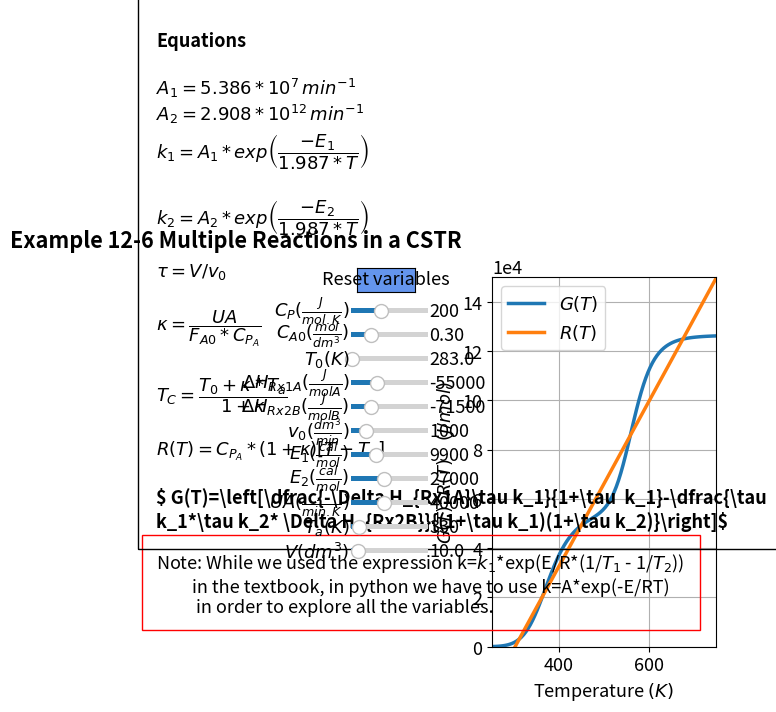

This chart was generated by the following Python code:
#%%
#Libraries
import numpy as np
from scipy.integrate import odeint
import matplotlib.pyplot as plt
import matplotlib as mpl
mpl.rcParams.update({'font.size': 13, 'lines.linewidth': 2.5})
from matplotlib.widgets import Slider, Button

#%%
#Explicit equations
Cp=200
Cao=0.3
To=283
DH1=-55000
DH2=-71500
vo=1000
E2=27000
E1=9900
UA=40000
Ta=330
V=10
A1 = 5.386*10**7;
A2 = 2.908*10**12;
T = np.linspace(250, 750, 100)
def func(T,Cp,Cao,To,DH1,DH2,vo,E2,E1,UA,Ta,V,A1,A2):
    k1=A1*np.exp(-E1/(1.987*T))
    k2=A2*np.exp(-E2/(1.987*T))
    tau=V/vo
    kappa=UA/(vo*Cao*Cp)
    Tc=(To+kappa*Ta)/(1+kappa)
    R=Cp*(1+kappa)*(T-Tc)
    G=-tau*k1/(1+k1*tau)*DH1-k1*tau*k2*tau*DH2/((1+tau*k1)*(1+tau*k2))
    return np.array([G, R])
    

#%%
fig, ax = plt.subplots()
fig.suptitle("""Example 12-6 Multiple Reactions in a CSTR""", fontweight='bold', x = 0.15, y= 0.98)
plt.subplots_adjust(left  = 0.55)

sol = func(T,Cp,Cao,To,DH1,DH2,vo,E2,E1,UA,Ta,V,A1,A2)
G = sol[0, :]
R = sol[1, :]

p1, p2 = ax.plot(T,G, T,R)
ax.legend(['$G (T)$', '$R (T)$'], loc='best')
ax.set_xlabel(r'Temperature $(K)$', fontsize='medium')
ax.set_ylabel(r'$G(T), R(T) \hspace{1} (J/mol)$', fontsize='medium')
ax.set_xlim(250,750)
ax.set_ylim(0,150000)
ax.ticklabel_format(style='sci',scilimits=(4,4),axis='y')
ax.grid()

ax.text(-500, 15000,'Note: While we used the expression k=$k_1$*exp(E/R*(1/$T_1$ - 1/$T_2$)) \n         in the textbook, in python we have to use k=A*exp(-E/RT) \n          in order to explore all the variables.',wrap = True, fontsize=13,
        bbox=dict(facecolor='none', edgecolor='red', pad=10))
ax.text(-500, 50000,
         '\n'         
         'Equations'
                  '\n\n'
         r'$A_1 = 5.386*10^{7}\thinspace min^{-1}$'
          '\n'
         r'$A_2 = 2.908*10^{12}\thinspace min^{-1}$'
          '\n' 
         r'$k_{1} = A_1*exp\left(\dfrac{-E_1}{1.987*T}\right)$'
                  '\n\n'
         r'$k_{2} = A_2*exp\left(\dfrac{-E_2}{1.987*T}\right)$'
         '\n\n'
         r'$\tau=V/v_0$'
         '\n\n'
         r'$\kappa=\dfrac{UA}{F_{A0}*C_{P_A}}$'
         '\n\n'
         r'$ T_C=\dfrac{T_0+ \kappa*T_a}{1+\kappa}$'
         '\n\n'
         r'$ R(T)=C_{P_A}*(1+\kappa)\left[T-T_C\right]$'
         '\n\n'
         r'$ G(T)=\left[\dfrac{-\Delta H_{Rx1A}\tau k_1}{1+\tau  k_1}-\dfrac{\tau k_1*\tau k_2* \Delta H_{Rx2B}}{(1+\tau k_1)(1+\tau k_2)}\right]$'
         , ha='left', wrap = True, fontsize=13,
        bbox=dict(facecolor='none', edgecolor='black', pad=13), fontweight='bold')
#%%
axcolor = 'black'
ax_Cp = plt.axes([0.33, 0.8, 0.12, 0.02], facecolor=axcolor)
ax_Cao = plt.axes([0.33, 0.75, 0.12, 0.02], facecolor=axcolor)
ax_To = plt.axes([0.33, 0.7, 0.12, 0.02], facecolor=axcolor)
ax_DH1 = plt.axes([0.33, 0.65, 0.12, 0.02], facecolor=axcolor)
ax_DH2 = plt.axes([0.33, 0.6, 0.12, 0.02], facecolor=axcolor)
ax_vo = plt.axes([0.33, 0.55, 0.12, 0.02], facecolor=axcolor)
ax_E1 = plt.axes([0.33, 0.50, 0.12, 0.02], facecolor=axcolor)
ax_E2 = plt.axes([0.33, 0.45, 0.12, 0.02], facecolor=axcolor)
ax_UA = plt.axes([0.33, 0.40, 0.12, 0.02], facecolor=axcolor)
ax_Ta = plt.axes([0.33, 0.35, 0.12, 0.02], facecolor=axcolor)
ax_V = plt.axes([0.33, 0.30, 0.12, 0.02], facecolor=axcolor)


sCp = Slider(ax_Cp, r'$C_P (\frac{J}{mol.K})$', 10, 500, valinit=200,valfmt='%1.0f')
sCao = Slider(ax_Cao, r'$C_{A0}(\frac{mol}{dm^3}) $', 0.05, 1, valinit=0.3,valfmt='%1.2F')
sTo = Slider(ax_To, r'$T_0 (K)$', 273, 1000, valinit=283,valfmt='%1.1f')
sDH1 = Slider(ax_DH1, r'$\Delta H_{Rx1A} (\frac{J}{mol A})$', -70000, -25000, valinit=-55000,valfmt='%1.0f')
sDH2 = Slider(ax_DH2, r'$\Delta H_{Rx2B} (\frac{J}{mol B})$', -90000,-20000, valinit=-71500,valfmt='%1.0f')
svo= Slider(ax_vo, r'$v_0 (\frac{dm^3}{min})$', 500, 3000, valinit=1000,valfmt='%1.0f')
sE1= Slider(ax_E1, r'$E_1  (\frac{cal}{mol})$', 5000, 20000, valinit=9900,valfmt='%1.0f')
sE2= Slider(ax_E2, r'$E_2  (\frac{cal}{mol})$', 10000, 50000, valinit=27000,valfmt='%1.0f')
sUA= Slider(ax_UA, r'$UA (\frac{J}{min.K})$', 10000, 80000, valinit=40000,valfmt='%1.0f')
sTa= Slider(ax_Ta, r'$T_{a} (K)$', 250, 1000, valinit=330,valfmt='%1.0f')
sV= Slider(ax_V, r'$V (dm^3)$', 1, 100, valinit=10,valfmt='%1.1f')

def update_plot2(val):
    Cp = sCp.val    
    Cao =sCao.val
    To=sTo.val
    DH1=sDH1.val
    DH2=sDH2.val
    vo=svo.val
    E1=sE1.val
    E2=sE2.val
    UA=sUA.val
    Ta=sTa.val
    V=sV.val
    sol = func(T,Cp,Cao,To,DH1,DH2,vo,E2,E1,UA,Ta,V,A1,A2)
    G = sol[0, :]
    R = sol[1, :]
    p1.set_ydata(G)
    p2.set_ydata(R)
    fig.canvas.draw_idle()


sCp.on_changed(update_plot2)
sCao.on_changed(update_plot2)
sTo.on_changed(update_plot2)
sDH1.on_changed(update_plot2)
sDH2.on_changed(update_plot2)
svo.on_changed(update_plot2)
sE1.on_changed(update_plot2)
sE2.on_changed(update_plot2)
sUA.on_changed(update_plot2)
sTa.on_changed(update_plot2)
sV.on_changed(update_plot2)

resetax = plt.axes([0.34, 0.85, 0.09, 0.05])
button = Button(resetax, 'Reset variables', color='cornflowerblue', hovercolor='0.975')

def reset(event):
    sCp.reset()
    sCao.reset()
    sTo.reset()
    sDH1.reset()
    sDH2.reset()
    svo.reset()
    sE1.reset()
    sE2.reset()
    sUA.reset()
    sTa.reset()
    sV.reset()
button.on_clicked(reset)    

